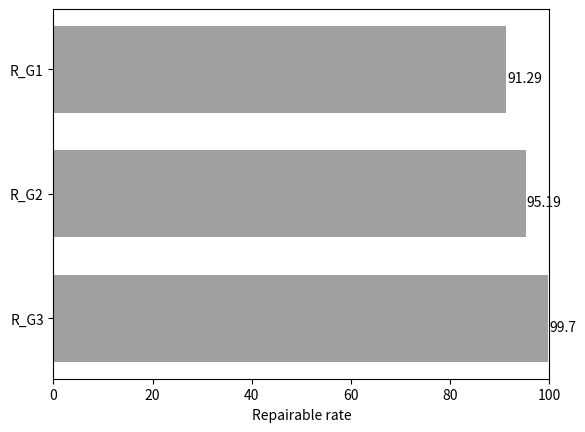

This figure's Python source:
import matplotlib.pyplot as plt
import matplotlib

success_rate = [99.7, 95.19, 91.29]

if __name__ == "__main__":
    plt.barh(range(3), success_rate, height=0.7, color="gray", alpha=0.75)
    plt.yticks(range(3), ["R_G3", "R_G2", "R_G1"])
    plt.xlim(0, 100)
    plt.xlabel("Repairable rate")
    for x, y in enumerate(success_rate):
        plt.text(y + 0.2, x - 0.1, "%s" % y)
    plt.show()
